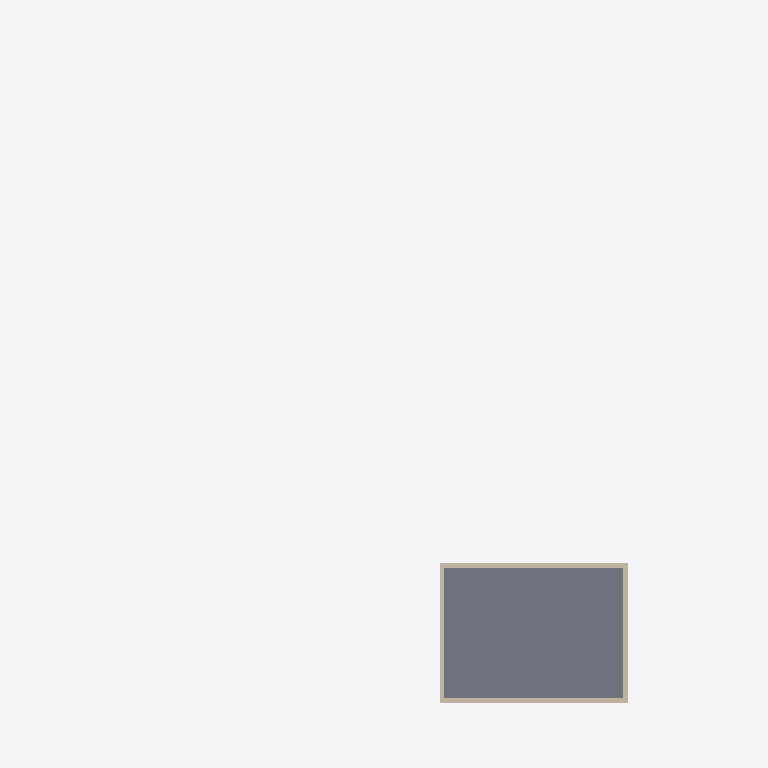
Plan cut of the same IFC building model at storey 'KG' (level -2.00 m, cut at -0.60 m), seen from above with north up, elements coloured by IFC class: 4 walls (beige), 1 slab (grey). Cut surfaces are drawn darker.
Extent 30.9 m × 43.4 m × 11.7 m (x, y, z). Storeys (5): KG at -2.00 m; EG at 0.00 m; EG at 0.00 m; EG at 0.50 m; DG at 3.50 m. Elements (96): 44 IfcWall, 32 IfcWindow, 8 IfcSlab, 5 IfcDoor, 5 IfcRoof, 2 IfcChimney.

HEADER;
FILE_DESCRIPTION(('ViewDefinition[DesignTransferView]'),'2;1');
FILE_NAME('/dev/null','2026-10-08T08:35:00+02:00',(''),(''),'IfcOpenShell 0.9.0','IfcOpenShell 0.9.0','Nobody');
FILE_SCHEMA(('IFC4'));
ENDSEC;
DATA;
#1=IFCPROJECT('0jfZu341P6Ev9Xyg0autmT',$,'Oberhofer – Ashausener Str. 12, Stelle','Bestand + Neubau Bungalow V1 (Vorentwurf, nicht öffentlich) – Stand 08.10.2026',$,$,$,(#14,#20),#9);
#23=IFCSITE('1D4vefP$L8oh5Sf5YOkvwW',$,'Ashausener Str. 12 / Am Osterfeld, 21435 Stelle – Flur 6, Flst. 121/1 + 121/2','Lokales Koordinatensystem (m): Ursprung = Außenecke Hauptbau Straßenseite/NW (Tektur-Punkt A), x entlang Straßenfassade, z = Gelände ±0,00. Geolage nur grob (±0,5 km), keine amtliche Georeferenzierung',$,#29,#59,$,$,(53,23,2,400000),(10,6,39,600000),0.0,$,$);
#60=IFCBUILDING('1c_KtFD3XCrg2zFC1nOP_S',$,'Bestand Wohnhaus Ashausener Str. 12','Bestand, eingeschossig + ausgebautes DG, Krüppelwalm mit Zwerchhaus, Anbau hinten, Windfang-Erker',$,#66,$,$,$,$,$,$);
#86=IFCBUILDING('2fupl5CZ91q8ud$5de$67y',$,'Bestand Garage / Gerätehaus','Bestand Nebengebäude: Riegel Garage/Kammer/Lager 9,35 × 3,25 m + Gerätehaus 5,00 × 5,00 m, gemeinsames T-Dach',$,#91,$,$,$,$,$,$);
#99=IFCBUILDING('2z4YxiagrAzQZG_M9NyVla',$,'Neubau Bungalow V1 (Vorentwurf)','Vorentwurf V1 „0.1.5 kompakt“ 19,00 × 9,20 m, GR 174,8 m², Flachdach mit Attika H 3,40 m, Flst. 121/2 – NICHT ÖFFENTLICH',$,#104,$,$,$,$,$,$);
#67=IFCBUILDINGSTOREY('3B1Dmh65P5Nxzp2N7S1jrh',$,'KG',$,$,#73,$,$,$,-2.0);
#74=IFCBUILDINGSTOREY('3xSomAg_z1$Pi1j8mG_NjD',$,'EG',$,$,#79,$,$,$,0.5);
#80=IFCBUILDINGSTOREY('2_gU0b44v8hQ3ccLqvv_Un',$,'DG',$,$,#85,$,$,$,3.5);
#92=IFCBUILDINGSTOREY('1XQOwonsHEegCpRR9RJIkA',$,'EG',$,$,#98,$,$,$,0.0);
#105=IFCBUILDINGSTOREY('0LZCsAY8jCaOJv9BCe_f9Y',$,'EG',$,$,#111,$,$,$,0.0);
#4149=IFCSLAB('18D9aURbT4uuj3gFA6UrkP',$,'Bodenplatte Keller',$,$,#4154,#4167,$,$);
#1103=IFCWALL('2RsseFkB1819Deb37ImJay',$,'KW Straßenseite',$,$,#1109,#1120,$,$);
#1137=IFCWALL('2NfcJzQXD4ih5RamIbXzGW',$,'KW Gartenseite',$,$,#1142,#1153,$,$);
#1201=IFCWALL('28TPCOHwH7EOTeSodv3KKS',$,'KW SO',$,$,#1206,#1217,$,$);
#1169=IFCWALL('05m22KK694zg8SYZAzXYau',$,'KW NW',$,$,#1174,#1185,$,$);
ENDSEC;
